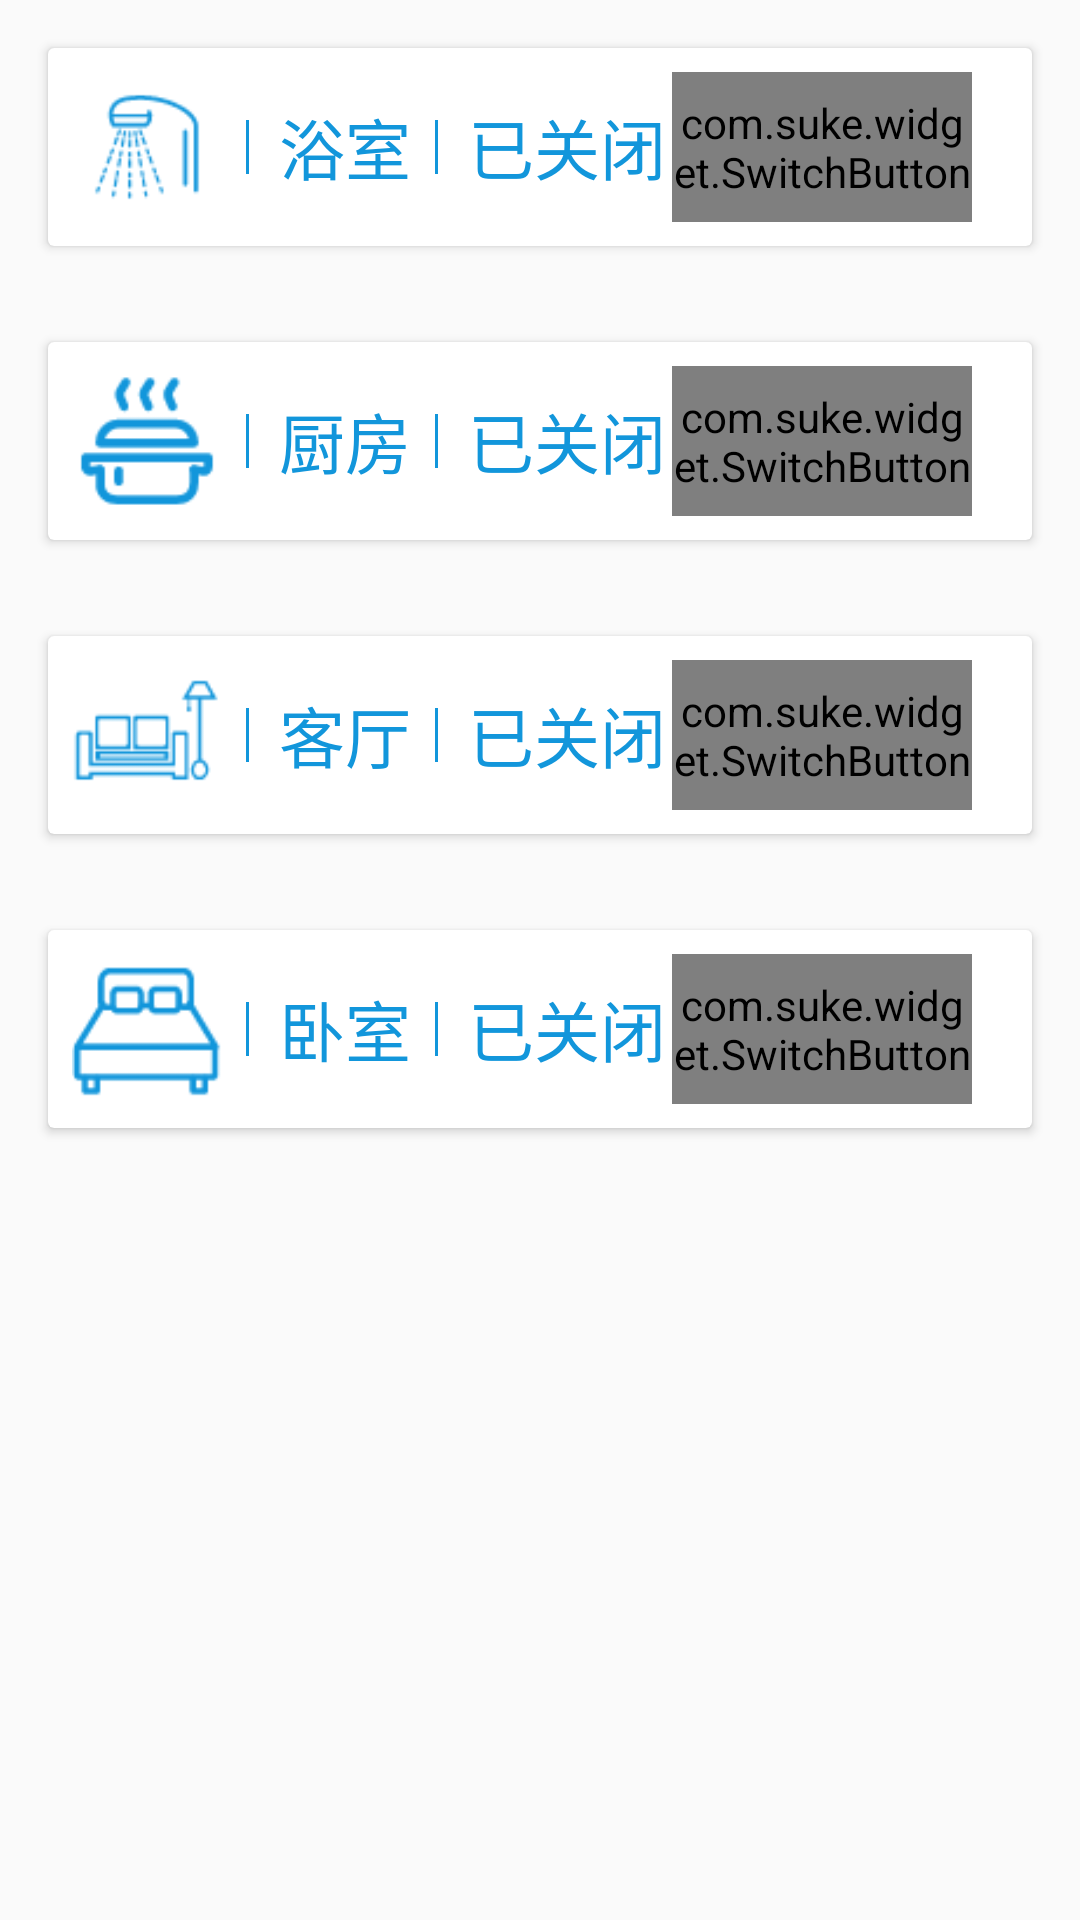

The Android layout XML behind this screen, and the referenced resources:
<!-- AndroidManifest.xml: application theme Theme.AppCompat.Light.NoActionBar -->
<!-- res/layout/led_control.xml -->
<?xml version="1.0" encoding="utf-8"?>
<LinearLayout xmlns:android="http://schemas.android.com/apk/res/android"
              xmlns:app="http://schemas.android.com/apk/res-auto"
              xmlns:card_view="http://schemas.android.com/tools"
              android:layout_width="match_parent"
              android:layout_height="match_parent"
              android:orientation="vertical">

    <android.support.v7.widget.CardView
        android:layout_width="match_parent"
        android:layout_height="wrap_content"
        android:layout_margin="16dp"
        android:foreground="?android:attr/selectableItemBackground"
        app:cardBackgroundColor="#ffffff"
        app:contentPadding="8dp"
        card_view:cardCornerRadius="10dp"
        card_view:cardElevation="100dp"
        card_view:cardPreventCornerOverlap="true"
        card_view:cardUseCompatPadding="true">

        <LinearLayout
            android:layout_width="match_parent"
            android:layout_height="wrap_content"
            android:gravity="center_vertical"
            android:orientation="horizontal">

            <ImageView
                android:id="@+id/img_bash_room"
                android:layout_width="50dp"
                android:layout_height="50dp"
                android:src="@mipmap/bash_room"/>

            <View
                android:layout_width="1dp"
                android:layout_height="match_parent"
                android:layout_marginBottom="16dp"
                android:layout_marginLeft="8dp"
                android:layout_marginTop="16dp"
                android:background="@color/colorLed"/>

            <TextView
                android:id="@+id/label_bash_room"
                android:layout_width="wrap_content"
                android:layout_height="wrap_content"
                android:layout_marginLeft="10dp"
                android:text="@string/bash_room"
                android:textColor="@color/colorLed"
                android:textSize="22sp"/>

            <View
                android:layout_width="1dp"
                android:layout_height="match_parent"
                android:layout_marginBottom="16dp"
                android:layout_marginLeft="8dp"
                android:layout_marginTop="16dp"
                android:background="@color/colorLed"/>

            <TextView
                android:id="@+id/status_bash_room"
                android:layout_width="wrap_content"
                android:layout_height="wrap_content"
                android:layout_marginLeft="10dp"
                android:text="已关闭"
                android:textColor="@color/colorLed"
                android:textSize="22sp"/>

            <com.suke.widget.SwitchButton
                android:id="@+id/switch_button_bash_room"
                android:layout_width="100dp"
                android:layout_height="50dp"
                android:layout_marginLeft="2dp"
                app:sb_checked_color="@color/colorLed"/>
        </LinearLayout>

    </android.support.v7.widget.CardView>


    <android.support.v7.widget.CardView
        android:layout_width="match_parent"
        android:layout_height="wrap_content"
        android:layout_margin="16dp"
        android:foreground="?android:attr/selectableItemBackground"
        app:cardBackgroundColor="#ffffff"
        app:contentPadding="8dp"
        card_view:cardCornerRadius="10dp"
        card_view:cardElevation="100dp"
        card_view:cardPreventCornerOverlap="true"
        card_view:cardUseCompatPadding="true">

        <LinearLayout
            android:layout_width="match_parent"
            android:layout_height="wrap_content"
            android:gravity="center_vertical"
            android:orientation="horizontal">

            <ImageView
                android:id="@+id/img_chicken"
                android:layout_width="50dp"
                android:layout_height="50dp"
                android:src="@mipmap/chicken"/>

            <View
                android:layout_width="1dp"
                android:layout_height="match_parent"
                android:layout_marginBottom="16dp"
                android:layout_marginLeft="8dp"
                android:layout_marginTop="16dp"
                android:background="@color/colorLed"/>

            <TextView
                android:id="@+id/label_chicken"
                android:layout_width="wrap_content"
                android:layout_height="wrap_content"
                android:layout_marginLeft="10dp"
                android:text="@string/chicken"
                android:textColor="@color/colorLed"
                android:textSize="22sp"/>

            <View
                android:layout_width="1dp"
                android:layout_height="match_parent"
                android:layout_marginBottom="16dp"
                android:layout_marginLeft="8dp"
                android:layout_marginTop="16dp"
                android:background="@color/colorLed"/>

            <TextView
                android:id="@+id/status_chicken"
                android:layout_width="wrap_content"
                android:layout_height="wrap_content"
                android:layout_marginLeft="10dp"
                android:text="已关闭"
                android:textColor="@color/colorLed"
                android:textSize="22sp"/>

            <com.suke.widget.SwitchButton
                android:id="@+id/switch_button_chicken"
                android:layout_width="100dp"
                android:layout_height="50dp"
                android:layout_marginLeft="2dp"
                app:sb_checked_color="@color/colorLed"/>
        </LinearLayout>

    </android.support.v7.widget.CardView>


    <android.support.v7.widget.CardView
        android:layout_width="match_parent"
        android:layout_height="wrap_content"
        android:layout_margin="16dp"
        android:foreground="?android:attr/selectableItemBackground"
        app:cardBackgroundColor="#ffffff"
        app:contentPadding="8dp"
        card_view:cardCornerRadius="10dp"
        card_view:cardElevation="100dp"
        card_view:cardPreventCornerOverlap="true"
        card_view:cardUseCompatPadding="true">

        <LinearLayout
            android:layout_width="match_parent"
            android:layout_height="wrap_content"
            android:gravity="center_vertical"
            android:orientation="horizontal">

            <ImageView
                android:id="@+id/img_living_room"
                android:layout_width="50dp"
                android:layout_height="50dp"
                android:src="@mipmap/living_room"/>

            <View
                android:layout_width="1dp"
                android:layout_height="match_parent"
                android:layout_marginBottom="16dp"
                android:layout_marginLeft="8dp"
                android:layout_marginTop="16dp"
                android:background="@color/colorLed"/>

            <TextView
                android:id="@+id/label_living_room"
                android:layout_width="wrap_content"
                android:layout_height="wrap_content"
                android:layout_marginLeft="10dp"
                android:text="@string/living_room"
                android:textColor="@color/colorLed"
                android:textSize="22sp"/>

            <View
                android:layout_width="1dp"
                android:layout_height="match_parent"
                android:layout_marginBottom="16dp"
                android:layout_marginLeft="8dp"
                android:layout_marginTop="16dp"
                android:background="@color/colorLed"/>

            <TextView
                android:id="@+id/status_living_room"
                android:layout_width="wrap_content"
                android:layout_height="wrap_content"
                android:layout_marginLeft="10dp"
                android:text="已关闭"
                android:textColor="@color/colorLed"
                android:textSize="22sp"/>

            <com.suke.widget.SwitchButton
                android:id="@+id/switch_button_living_room"
                android:layout_width="100dp"
                android:layout_height="50dp"
                android:layout_marginLeft="2dp"
                app:sb_checked_color="@color/colorLed"/>
        </LinearLayout>

    </android.support.v7.widget.CardView>


    <android.support.v7.widget.CardView
        android:layout_width="match_parent"
        android:layout_height="wrap_content"
        android:layout_margin="16dp"
        android:foreground="?android:attr/selectableItemBackground"
        app:cardBackgroundColor="#ffffff"
        app:contentPadding="8dp"
        card_view:cardCornerRadius="10dp"
        card_view:cardElevation="100dp"
        card_view:cardPreventCornerOverlap="true"
        card_view:cardUseCompatPadding="true">

        <LinearLayout
            android:layout_width="match_parent"
            android:layout_height="wrap_content"
            android:gravity="center_vertical"
            android:orientation="horizontal">

            <ImageView
                android:id="@+id/img_bed_room"
                android:layout_width="50dp"
                android:layout_height="50dp"
                android:src="@mipmap/bed_room"/>

            <View
                android:layout_width="1dp"
                android:layout_height="match_parent"
                android:layout_marginBottom="16dp"
                android:layout_marginLeft="8dp"
                android:layout_marginTop="16dp"
                android:background="@color/colorLed"/>

            <TextView
                android:id="@+id/label_bed_room"
                android:layout_width="wrap_content"
                android:layout_height="wrap_content"
                android:layout_marginLeft="10dp"
                android:text="@string/bed_room"
                android:textColor="@color/colorLed"
                android:textSize="22sp"/>

            <View
                android:layout_width="1dp"
                android:layout_height="match_parent"
                android:layout_marginBottom="16dp"
                android:layout_marginLeft="8dp"
                android:layout_marginTop="16dp"
                android:background="@color/colorLed"/>

            <TextView
                android:id="@+id/status_bed_room"
                android:layout_width="wrap_content"
                android:layout_height="wrap_content"
                android:layout_marginLeft="10dp"
                android:text="已关闭"
                android:textColor="@color/colorLed"
                android:textSize="22sp"/>

            <com.suke.widget.SwitchButton
                android:id="@+id/switch_button_bed_room"
                android:layout_width="100dp"
                android:layout_height="50dp"
                android:layout_marginLeft="2dp"
                app:sb_checked_color="@color/colorLed"/>
        </LinearLayout>

    </android.support.v7.widget.CardView>


</LinearLayout>
<!-- resources referenced by this layout -->
<resources>
  <color name="colorLed">#1296db</color>
  <!-- mipmap bash_room: png bitmap (mipmap-xhdpi, 1673 bytes) -->
  <!-- mipmap bed_room: png bitmap (mipmap-xhdpi, 1429 bytes) -->
  <!-- mipmap chicken: png bitmap (mipmap-xhdpi, 1532 bytes) -->
  <!-- mipmap living_room: png bitmap (mipmap-xhdpi, 1151 bytes) -->
  <string name="bash_room">浴室</string>
  <string name="bed_room">卧室</string>
  <string name="chicken">厨房</string>
  <string name="living_room">客厅</string>
</resources>
